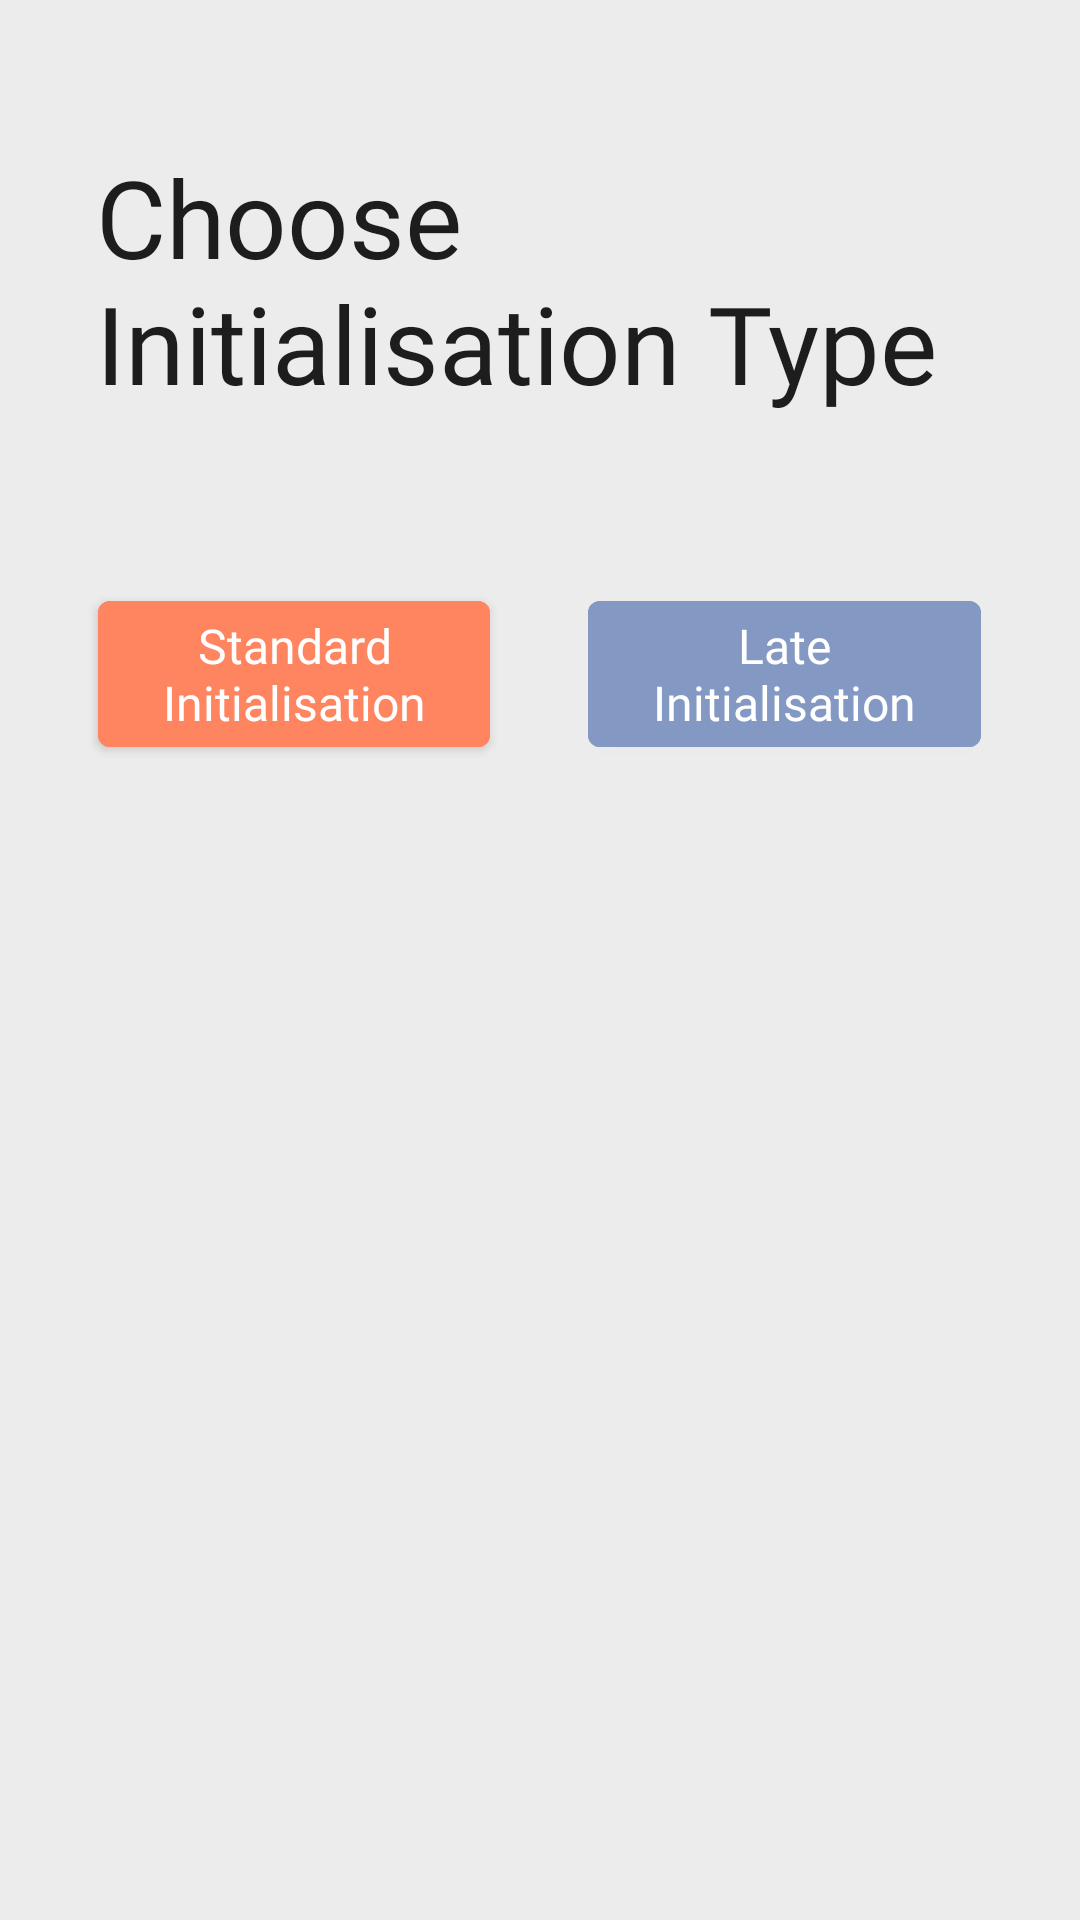

Android layout source for this screen:
<!-- AndroidManifest.xml: application theme AppTheme -->
<!-- res/layout/fragment_initialisation.xml -->
<?xml version="1.0" encoding="utf-8"?>
<androidx.constraintlayout.widget.ConstraintLayout xmlns:android="http://schemas.android.com/apk/res/android"
    xmlns:app="http://schemas.android.com/apk/res-auto"
    xmlns:tools="http://schemas.android.com/tools"
    android:layout_width="match_parent"
    android:layout_height="match_parent"
    tools:context=".ui.initialisation.InitialisationFragment"
    android:background="@color/white">

    <androidx.constraintlayout.widget.ConstraintLayout
        android:id="@+id/initialisation_title_layout"
        android:layout_width="match_parent"
        android:layout_height="wrap_content"
        android:background="@color/white"
        android:paddingVertical="48dp"
        android:paddingHorizontal="32dp"
        app:layout_constraintEnd_toEndOf="parent"
        app:layout_constraintStart_toStartOf="parent"
        app:layout_constraintTop_toTopOf="parent">

        <TextView
            android:layout_width="wrap_content"
            android:layout_height="wrap_content"
            android:text="@string/choose_initialisation_type"
            android:textAppearance="@style/Title"
            app:layout_constraintBottom_toBottomOf="parent"
            app:layout_constraintStart_toStartOf="parent"
            app:layout_constraintTop_toTopOf="parent" />

    </androidx.constraintlayout.widget.ConstraintLayout>

    <LinearLayout
        android:id="@+id/linearLayout"
        android:layout_width="match_parent"
        android:layout_height="wrap_content"
        android:weightSum="11"
        app:layout_constraintEnd_toEndOf="parent"
        app:layout_constraintStart_toStartOf="parent"
        app:layout_constraintTop_toBottomOf="@+id/initialisation_title_layout">

        <Space
            android:layout_width="0dp"
            android:layout_height="wrap_content"
            android:layout_weight="1" />

        <com.google.android.material.button.MaterialButton
            android:id="@+id/standardButton"
            android:layout_width="0dp"
            android:layout_height="wrap_content"
            android:layout_marginTop="8dp"
            android:layout_marginBottom="8dp"
            android:layout_weight="4"
            android:backgroundTint="@color/orange"
            android:maxWidth="320dp"
            android:text="@string/standard_initialisation"
            android:textAppearance="@style/ButtonText" />

        <Space
            android:layout_width="0dp"
            android:layout_height="wrap_content"
            android:layout_weight="1" />

        <com.google.android.material.button.MaterialButton
            android:id="@+id/lateButton"
            android:layout_width="0dp"
            android:layout_height="wrap_content"
            android:layout_marginTop="8dp"
            android:layout_marginBottom="8dp"
            android:layout_weight="4"
            android:backgroundTint="@color/blue"
            android:maxWidth="320dp"
            android:text="@string/late_initialisation"
            android:textAppearance="@style/ButtonText" />

        <Space
            android:layout_width="0dp"
            android:layout_height="wrap_content"
            android:layout_weight="1" />

    </LinearLayout>

</androidx.constraintlayout.widget.ConstraintLayout>
<!-- resources referenced by this layout -->
<resources>
  <color name="blue">#8399c4</color>
  <color name="orange">#ff8560</color>
  <color name="white">#ececec</color>
  <string name="choose_initialisation_type">Choose Initialisation Type</string>
  <string name="late_initialisation">Late Initialisation</string>
  <string name="standard_initialisation">Standard Initialisation</string>
  <style name="ButtonText" parent="AppTheme">
          <item name="android:textColor">@color/white</item>
          <item name="android:textSize">16sp</item>
          <item name="android:fontFamily">@font/rubik_medium</item>
      </style>
  <style name="Title" parent="AppTheme">
          <item name="android:textColor">@color/black</item>
          <item name="android:textSize">36sp</item>
          <item name="android:fontFamily">@font/montserrat_medium</item>
      </style>
  <style name="AppTheme" parent="Theme.MaterialComponents.Light.NoActionBar">
          <item name="colorPrimary">@color/colorPrimary</item>
          <item name="colorPrimaryDark">@color/colorPrimaryDark</item>
          <item name="colorAccent">@color/colorAccent</item>
      </style>
  <color name="black">#1d1d1d</color>
  <color name="colorPrimary">@color/blue</color>
  <color name="colorPrimaryDark">@color/darkBlue</color>
  <color name="colorAccent">@color/orange</color>
  <color name="darkBlue">#6b7c9e</color>
</resources>
